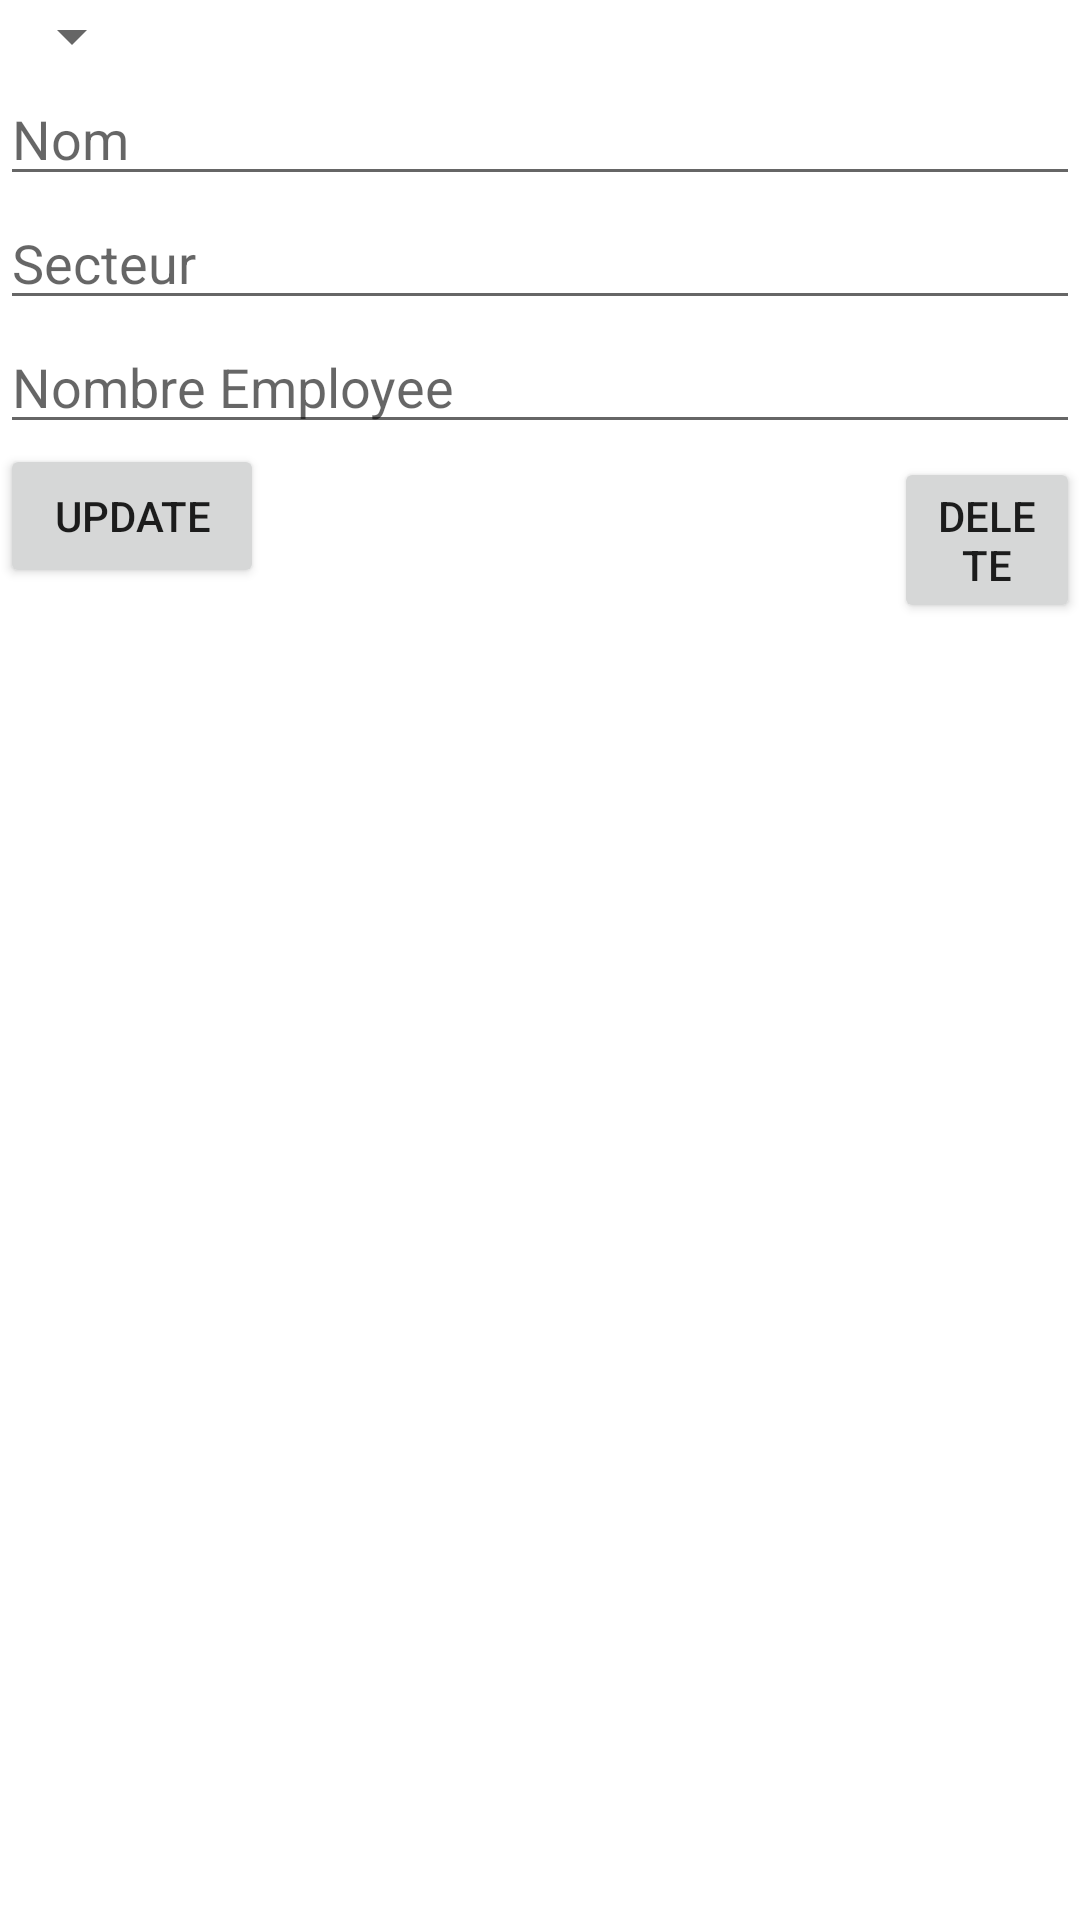

This screen was rendered from an Android layout file. Write that file and the resources it references.
<!-- AndroidManifest.xml: application theme Theme.CC2AbderrahmanAhaitafTdi201 -->
<!-- res/layout/activity_editer_entreprise.xml -->
<?xml version="1.0" encoding="utf-8"?>
<RelativeLayout xmlns:android="http://schemas.android.com/apk/res/android"
    xmlns:app="http://schemas.android.com/apk/res-auto"
    xmlns:tools="http://schemas.android.com/tools"
    android:layout_width="match_parent"
    android:layout_height="match_parent"
    tools:context=".editer_entreprise">

    <Spinner
        android:layout_width="wrap_content"
        android:layout_height="wrap_content"
        android:layout_alignParentTop="true"
        android:id="@+id/sp1"/>

    <EditText
        android:layout_width="match_parent"
        android:layout_height="wrap_content"
        android:layout_below="@id/sp1"
        android:hint="Nom"
        android:id="@+id/txtNom"/>
    <EditText
        android:layout_width="match_parent"
        android:layout_height="wrap_content"
        android:layout_below="@id/txtNom"
        android:hint="Secteur"
        android:id="@+id/txtSecteur"/>
    <EditText
        android:layout_width="match_parent"
        android:layout_height="wrap_content"
        android:layout_below="@id/txtSecteur"
        android:hint="Nombre Employee"
        android:id="@+id/txtNBEmploye"/>
    <Button
        android:layout_width="wrap_content"
        android:layout_height="wrap_content"
        android:text="Update"
        android:layout_marginRight="210dp"
        android:id="@+id/btnUpdate"
        android:layout_below="@id/txtNBEmploye"/>
    <Button
        android:layout_width="wrap_content"
        android:layout_height="wrap_content"
        android:text="Delete"
        android:id="@+id/btnDelete"
        android:layout_alignBaseline="@id/btnUpdate"
        android:layout_toRightOf="@id/btnUpdate"/>


</RelativeLayout>
<!-- resources referenced by this layout -->
<resources>
  <style name="Theme.CC2AbderrahmanAhaitafTdi201" parent="Theme.MaterialComponents.DayNight.DarkActionBar">
          
          <item name="colorPrimary">@color/purple_500</item>
          <item name="colorPrimaryVariant">@color/purple_700</item>
          <item name="colorOnPrimary">@color/white</item>
          
          <item name="colorSecondary">@color/teal_200</item>
          <item name="colorSecondaryVariant">@color/teal_700</item>
          <item name="colorOnSecondary">@color/black</item>
          
          <item name="android:statusBarColor" tools:targetApi="l">?attr/colorPrimaryVariant</item>
          
      </style>
  <!-- not gathered from this repository: default colours our renderer supplied (Android Studio template values) -->
  <color name="purple_500">#FF6200EE</color>
  <color name="purple_700">#FF3700B3</color>
  <color name="teal_200">#FF03DAC5</color>
  <color name="teal_700">#FF018786</color>
  <color name="black">#FF000000</color>
  <color name="white">#FFFFFFFF</color>
</resources>
